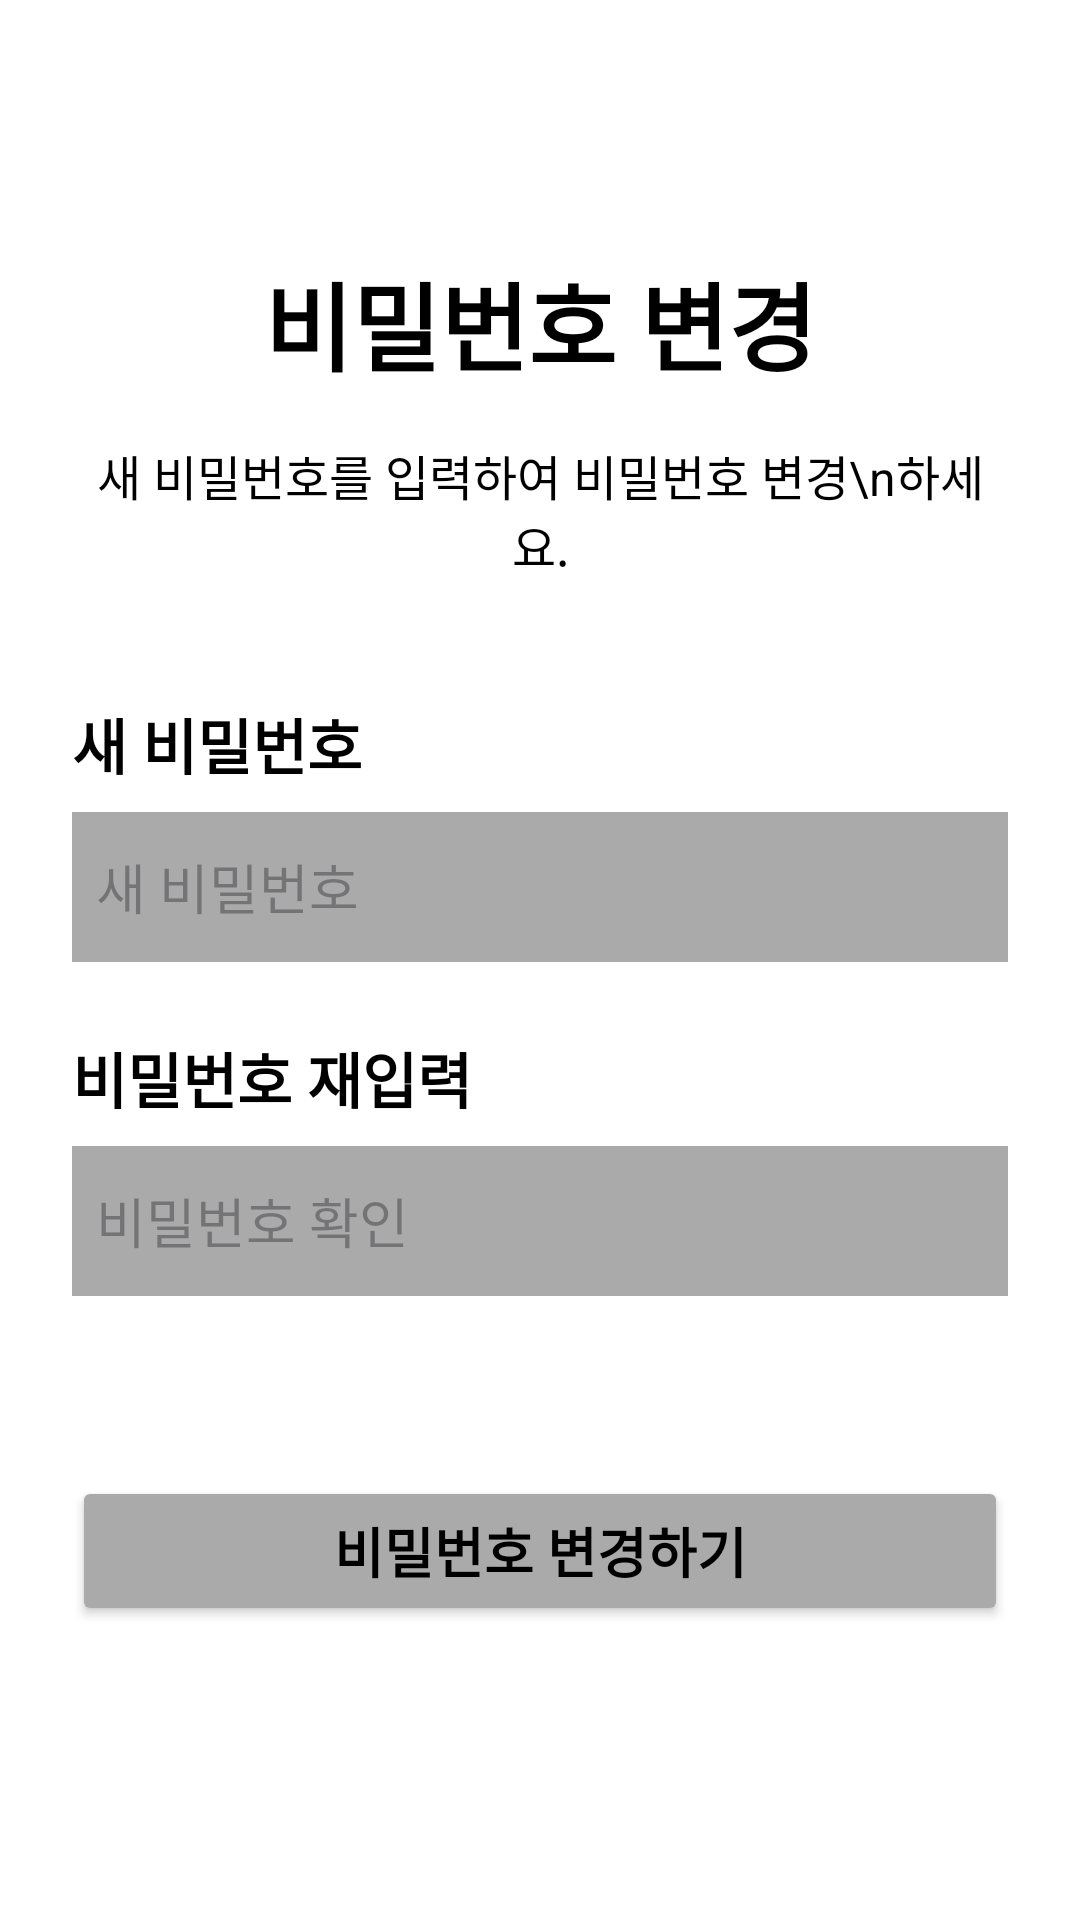

Android layout source for this screen:
<!-- AndroidManifest.xml: application theme Theme.App.Base -->
<!-- res/layout/activity_change_password.xml -->
<?xml version="1.0" encoding="utf-8"?>
<LinearLayout
    xmlns:android="http://schemas.android.com/apk/res/android"
    xmlns:tools="http://schemas.android.com/tools"
    android:layout_width="match_parent"
    android:layout_height="match_parent"
    android:orientation="vertical"
    android:padding="24dp"
    android:gravity="center_horizontal"
    android:id="@+id/change">

    <TextView
        android:id="@+id/textViewTitle"
        android:layout_width="wrap_content"
        android:layout_height="wrap_content"
        android:layout_marginTop="60dp"
        android:text="비밀번호 변경"
        android:textSize="32sp"
        android:textStyle="bold"
        android:textColor="@android:color/black"/>

    <TextView
        android:id="@+id/textViewInstruction"
        android:layout_width="wrap_content"
        android:layout_height="wrap_content"
        android:layout_marginTop="16dp"
        android:text="새 비밀번호를 입력하여 비밀번호 변경\n하세요."
        android:textSize="16sp"
        android:textColor="@android:color/black"
        android:gravity="center"/>

    <TextView
        android:id="@+id/textViewNewPasswordLabel"
        android:layout_width="match_parent"
        android:layout_height="wrap_content"
        android:layout_marginTop="40dp"
        android:text="새 비밀번호"
        android:textSize="20sp"
        android:textStyle="bold"
        android:textColor="@android:color/black" />

    <EditText
        android:id="@+id/editTextNewPassword"
        android:layout_width="match_parent"
        android:layout_height="50dp"
        android:layout_marginTop="8dp"
        android:background="@android:color/darker_gray"
        android:inputType="textPassword"
        android:padding="8dp"
        android:hint="새 비밀번호"/>

    <TextView
        android:id="@+id/textViewConfirmPasswordLabel"
        android:layout_width="match_parent"
        android:layout_height="wrap_content"
        android:layout_marginTop="24dp"
        android:text="비밀번호 재입력"
        android:textSize="20sp"
        android:textStyle="bold"
        android:textColor="@android:color/black"/>

    <EditText
        android:id="@+id/editTextConfirmPassword"
        android:layout_width="match_parent"
        android:layout_height="50dp"
        android:layout_marginTop="8dp"
        android:background="@android:color/darker_gray"
        android:inputType="textPassword"
        android:padding="8dp"
        android:hint="비밀번호 확인"/>

    <Button
        android:id="@+id/buttonChangePassword"
        android:layout_width="match_parent"
        android:layout_height="50dp"
        android:layout_marginTop="60dp"
        android:backgroundTint="@android:color/darker_gray"
        android:text="비밀번호 변경하기"
        android:textColor="@android:color/black"
        android:textSize="18sp"
        android:textStyle="bold" />

</LinearLayout>
<!-- resources referenced by this layout -->
<resources>
  <style name="Theme.App.Base" parent="Theme.Material3.Light.NoActionBar">
          <item name="android:statusBarColor">@android:color/transparent</item>
          <item name="android:navigationBarColor">@android:color/transparent</item>
          <item name="android:windowLightStatusBar">true</item>
          <item name="android:forceDarkAllowed" tools:targetApi="29">false</item>
          <item name="colorPrimary">@color/black</item>
          <item name="colorOnPrimary">@color/white</item>
          <item name="android:colorBackground">@color/white</item>
          <item name="colorSurface">@color/white</item>
          <item name="colorOnSurface">@color/black</item>
          <item name="colorSurfaceContainer">@color/gray_200</item>
          <item name="colorSurfaceVariant">@color/white</item>
          <item name="colorOnSurfaceVariant">@color/gray_600</item>
          <item name="colorOutline">@color/gray_200</item>
          <item name="colorSecondary">@color/black</item>
          <item name="colorOnSecondary">@color/white</item>
          <item name="textInputStyle">@style/Widget.Material3.TextInputLayout.OutlinedBox</item>
          <item name="materialButtonStyle">@style/Widget.App.Button.Filled</item>
          <item name="toolbarStyle">@style/MyToolbarTheme</item>
      </style>
  <color name="black">#000000</color>
  <color name="white">#FFFFFF</color>
  <color name="gray_200">#E6E6E6</color>
  <color name="gray_600">#757575</color>
  <style name="Widget.App.Button.Filled" parent="Widget.Material3.Button">
          <item name="backgroundTint">@color/black</item>
          <item name="android:textColor">@color/white</item>
          <item name="android:textStyle">bold</item>
          <item name="cornerRadius">12dp</item>
      </style>
  <style name="MyToolbarTheme" parent="ThemeOverlay.Material3.ActionBar">
          <item name="colorControlNormal">@color/white</item>
      </style>
</resources>
